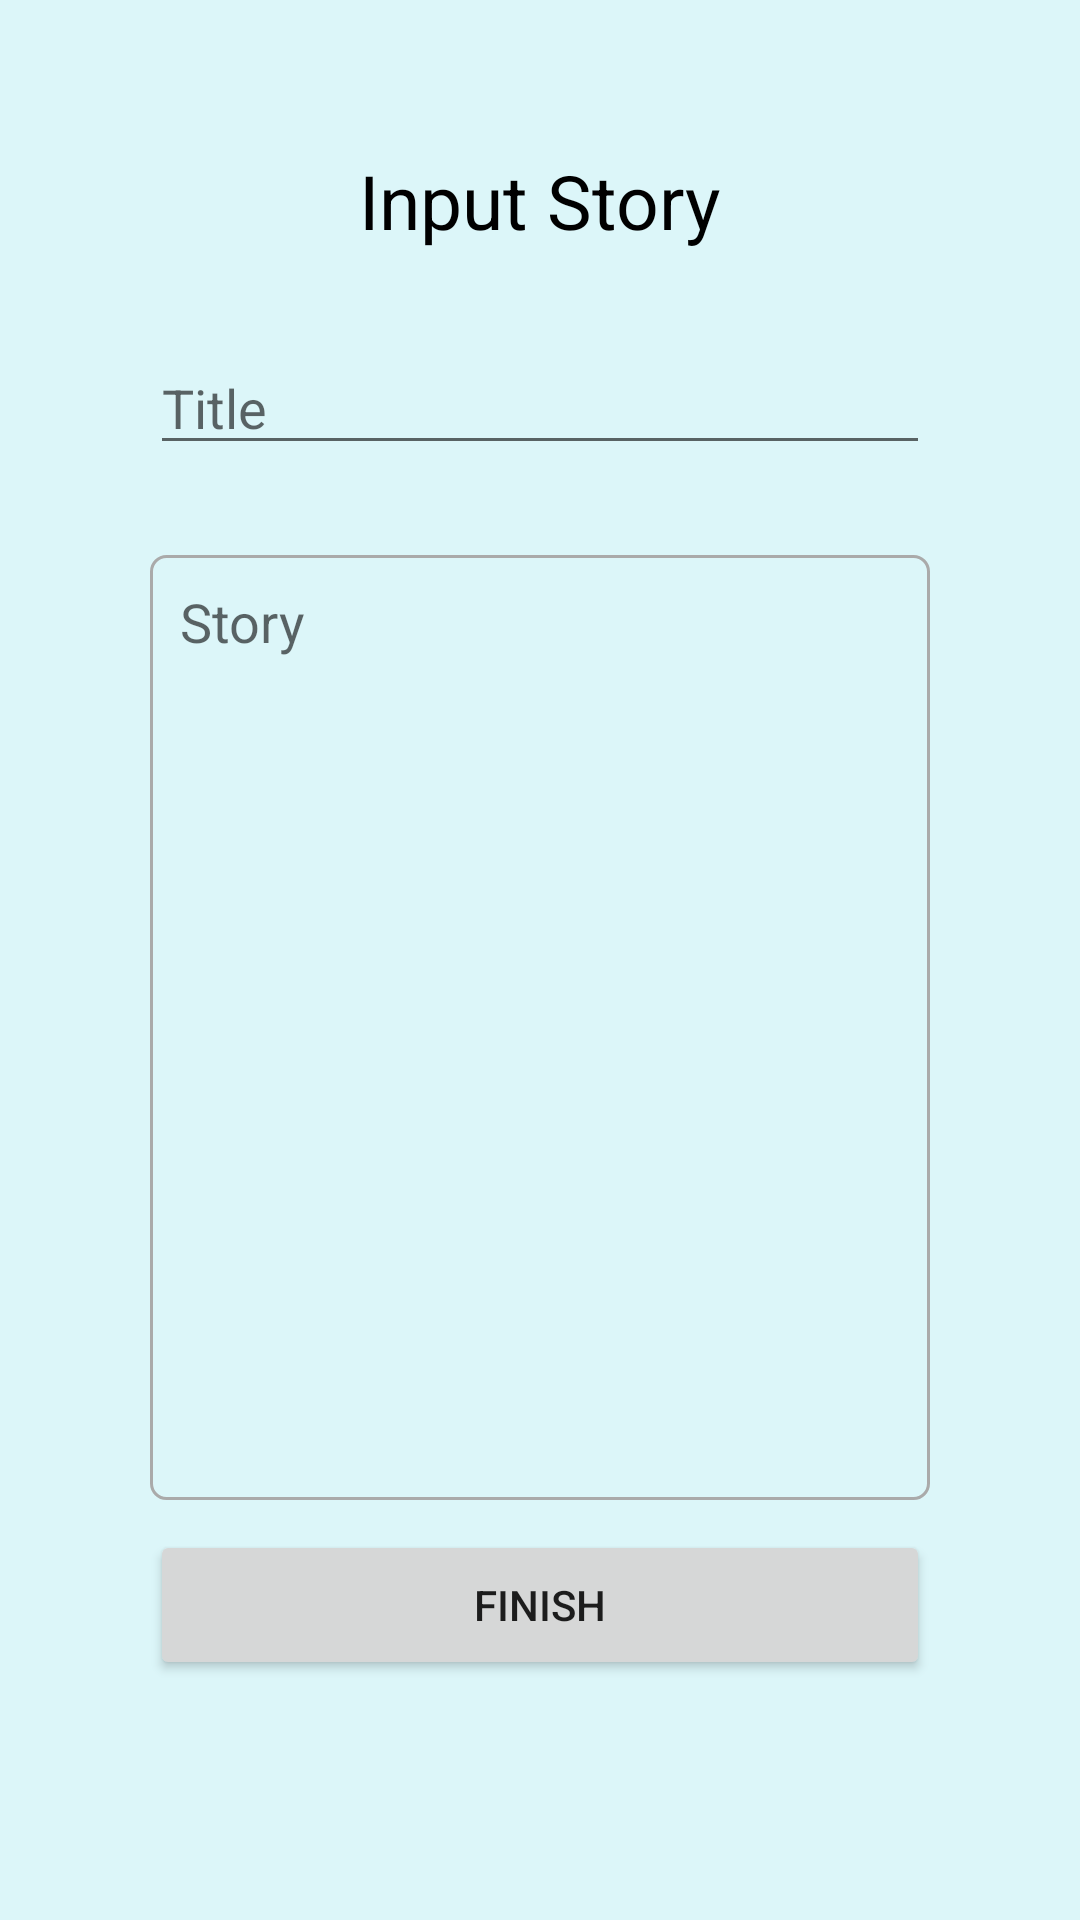

Here is an Android app screen rendered from its layout file. Give the layout XML and the strings, colors and styles it references.
<!-- AndroidManifest.xml: application theme Theme.AuthorPad -->
<!-- res/layout/activity_story.xml -->
<?xml version="1.0" encoding="utf-8"?>
<LinearLayout
    xmlns:android="http://schemas.android.com/apk/res/android"
    xmlns:app="http://schemas.android.com/apk/res-auto"
    xmlns:tools="http://schemas.android.com/tools"
    android:layout_width="match_parent"
    android:layout_height="match_parent"
    tools:context=".ui.activity.StoryActivity"
    android:orientation="vertical"
    android:background="#2300BCD4"
    android:paddingVertical="50dp"
    >

    <ImageView
        android:id="@+id/iv_back"
        android:layout_marginLeft="20dp"
        android:layout_width="wrap_content"
        android:layout_height="wrap_content"
        android:src="@drawable/ic_baseline_arrow_back_ios_24"
        />

    <TextView
        android:layout_gravity="center"
        android:layout_width="wrap_content"
        android:layout_height="wrap_content"
        android:text="Input Story"
        android:textColor="@android:color/black"
        android:textSize="25sp"
        />

    <EditText
        android:id="@+id/et_title"
        android:layout_marginHorizontal="50dp"
        android:layout_marginTop="30dp"
        android:layout_width="match_parent"
        android:layout_height="wrap_content"
        android:hint="Title"
        />

    <EditText
        android:id="@+id/et_story"
        android:layout_marginHorizontal="50dp"
        android:padding="10dp"
        android:gravity="start"
        android:layout_marginTop="30dp"
        android:layout_width="match_parent"
        android:layout_height="0dp"
        android:layout_weight="1"
        android:hint="Story"
        android:background="@drawable/etbg"
        />

    <Button
        android:id="@+id/btn_story_finish"
        android:layout_marginHorizontal="50dp"
        android:layout_marginTop="10dp"
        android:layout_marginBottom="30dp"
        android:layout_width="match_parent"
        android:layout_height="50dp"
        android:text="Finish"
        />

</LinearLayout>
<!-- resources referenced by this layout -->
<resources>
  <!-- drawable etbg (drawable) -->
  <?xml version="1.0" encoding="utf-8"?>
  <shape xmlns:android="http://schemas.android.com/apk/res/android"
      android:shape="rectangle"
      >
  
      <corners
          android:radius="5dp"
          />
  
      <stroke
          android:color="@android:color/darker_gray"
          android:width="1dp"
          />
  
  </shape>
  <style name="Theme.AuthorPad" parent="Theme.MaterialComponents.Light.NoActionBar">
          
          <item name="colorPrimary">@color/purple_500</item>
          <item name="colorPrimaryVariant">@color/purple_700</item>
          <item name="colorOnPrimary">@color/white</item>
          
          <item name="colorSecondary">@color/teal_200</item>
          <item name="colorSecondaryVariant">@color/teal_700</item>
          <item name="colorOnSecondary">@color/black</item>
          
          <item name="android:statusBarColor" tools:targetApi="l">?attr/colorPrimaryVariant</item>
          
      </style>
  <!-- not gathered from this repository: default colours our renderer supplied (Android Studio template values) -->
  <color name="purple_500">#FF6200EE</color>
  <color name="purple_700">#FF3700B3</color>
  <color name="teal_200">#FF03DAC5</color>
  <color name="teal_700">#FF018786</color>
  <color name="black">#FF000000</color>
  <color name="white">#FFFFFFFF</color>
</resources>
